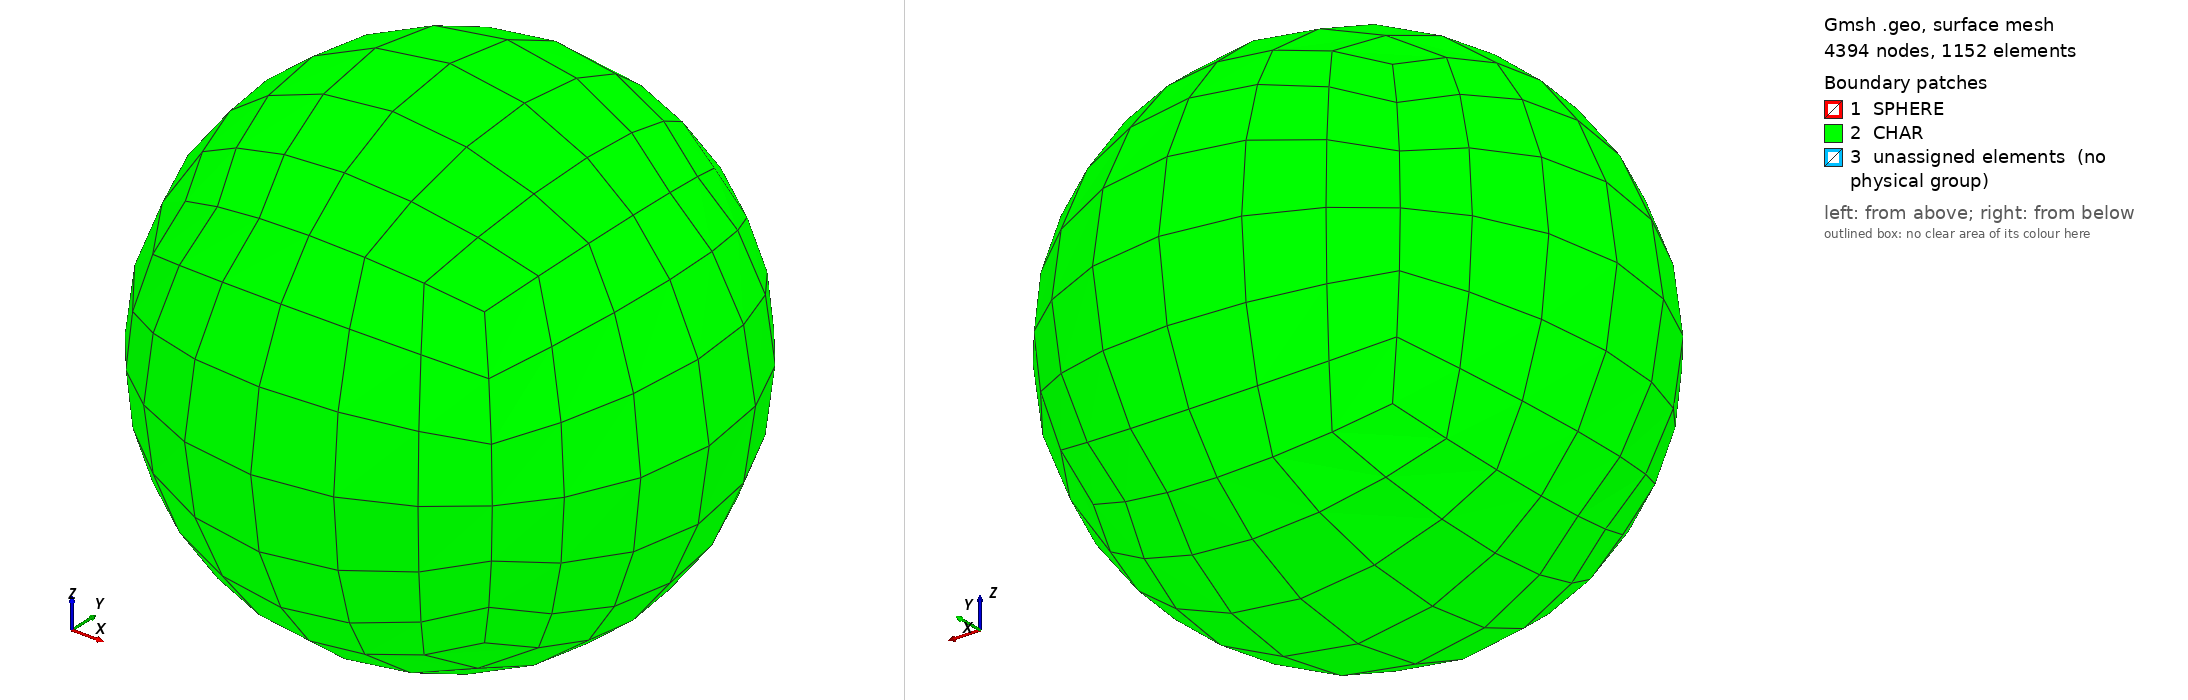

Gmsh geometry script, surface-meshed: 4394 nodes, 1152 surface elements. Boundary patches (legend numbers): 1 SPHERE, 2 CHAR, 3 unassigned elements (no physical group). Left view from above one corner, right view from below the opposite corner. Legend entries are the model's physical surfaces; 'unassigned elements' are surfaces in no physical group. The drawing asked Gmsh for element sizes between 1% and 20% of the model's largest extent; the script's own settings can give other sizes.

=== sphere_hex.geo (drawn) ===
size1 = .3;  // .19
size2 = .7;  // .55
R1 = .0625;  // Radius of inner sphere
R2 = .3125;  // Radius of outer sphere
NN = 6;  // Number of points in each direction on each spherical surface
NL = 10;  // Number of layers between surfaces
prog1 = 1.2;  // Geometric progression factor for layer width

/* ---- Inner Sphere Surface ---- */

xc = 0;
yc = 0;
zc = 0;
Point(1) = {xc, yc, zc, size1};

r1 = R1 / Sqrt(3);
Point(2) = {xc-r1, yc-r1, zc-r1, size1};
Point(3) = {xc+r1, yc-r1, zc-r1, size1};
Point(4) = {xc+r1, yc+r1, zc-r1, size1};
Point(5) = {xc-r1, yc+r1, zc-r1, size1};

Point(6) = {xc-r1, yc-r1, zc+r1, size1};
Point(7) = {xc+r1, yc-r1, zc+r1, size1};
Point(8) = {xc+r1, yc+r1, zc+r1, size1};
Point(9) = {xc-r1, yc+r1, zc+r1, size1};

// 'Bottom' circles
Circle(1) = {2,1,3};
Circle(2) = {3,1,4};
Circle(3) = {4,1,5};
Circle(4) = {5,1,2};

// 'Top' circles
Circle(5) = {6,1,7};
Circle(6) = {7,1,8};
Circle(7) = {8,1,9};
Circle(8) = {9,1,6};

// 'Vertical' circles
Circle(9) = {2,1,6};
Circle(10) = {3,1,7};
Circle(11) = {4,1,8};
Circle(12) = {5,1,9};

Transfinite Line {1:12} = NN+1 Using Progression 1.0;

Line Loop (1) = {1,2,3,4};
Line Loop (2) = {5,6,7,8};
Line Loop (3) = {4,9,-8,-12};
Line Loop (4) = {2,11,-6,-10};
Line Loop (5) = {1,10,-5,-9};
Line Loop (6) = {3,12,-7,-11};

Ruled Surface (1) = {1};
Ruled Surface (2) = {2};
Ruled Surface (3) = {3};
Ruled Surface (4) = {4};
Ruled Surface (5) = {5};
Ruled Surface (6) = {6};

Transfinite Surface {1:6};
Recombine Surface {1:6};


/* ---- Outer Sphere Surface ---- */

Point(11) = {xc, yc, zc, size1};

r2 = R2 / Sqrt(3);
Point(12) = {xc-r2, yc-r2, zc-r2, size1};
Point(13) = {xc+r2, yc-r2, zc-r2, size1};
Point(14) = {xc+r2, yc+r2, zc-r2, size1};
Point(15) = {xc-r2, yc+r2, zc-r2, size1};

Point(16) = {xc-r2, yc-r2, zc+r2, size1};
Point(17) = {xc+r2, yc-r2, zc+r2, size1};
Point(18) = {xc+r2, yc+r2, zc+r2, size1};
Point(19) = {xc-r2, yc+r2, zc+r2, size1};

// 'Bottom' circles
Circle(21) = {12,11,13};
Circle(22) = {13,11,14};
Circle(23) = {14,11,15};
Circle(24) = {15,11,12};

// 'Top' circles
Circle(25) = {16,11,17};
Circle(26) = {17,11,18};
Circle(27) = {18,11,19};
Circle(28) = {19,11,16};

// 'Vertical' circles
Circle(29) = {12,11,16};
Circle(30) = {13,11,17};
Circle(31) = {14,11,18};
Circle(32) = {15,11,19};

Transfinite Line {21:32} = NN+1 Using Progression 1.0;

Line Loop (11) = {21,22,23,24};
Line Loop (12) = {25,26,27,28};
Line Loop (13) = {24,29,-28,-32};
Line Loop (14) = {22,31,-26,-30};
Line Loop (15) = {21,30,-25,-29};
Line Loop (16) = {23,32,-27,-31};

Ruled Surface (11) = {11};
Ruled Surface (12) = {12};
Ruled Surface (13) = {13};
Ruled Surface (14) = {14};
Ruled Surface (15) = {15};
Ruled Surface (16) = {16};

Transfinite Surface {11:16};
Recombine Surface {11:16};


/* ---- Connecting Lines ---- */

Line(41) = {2,12};
Line(42) = {3,13};
Line(43) = {4,14};
Line(44) = {5,15};
Line(45) = {6,16};
Line(46) = {7,17};
Line(47) = {8,18};
Line(48) = {9,19};

Transfinite Line {41:48} = NL+1 Using Progression prog1;

/* ---- Connecting Planes ---- */

Line Loop (21) = {-1,41,21,-42};
Line Loop (22) = {-2,42,22,-43};
Line Loop (23) = {-3,43,23,-44};
Line Loop (24) = {-4,44,24,-41};

Line Loop (25) = {5,46,-25,-45};
Line Loop (26) = {6,47,-26,-46};
Line Loop (27) = {7,48,-27,-47};
Line Loop (28) = {8,45,-28,-48};

Line Loop (29) = {-9,41,29,-45};
Line Loop (30) = {-10,42,30,-46};
Line Loop (31) = {-11,43,31,-47};
Line Loop (32) = {-12,44,32,-48};

Ruled Surface (31) = {21};
Ruled Surface (32) = {22};
Ruled Surface (33) = {23};
Ruled Surface (34) = {24};
Ruled Surface (35) = {25};
Ruled Surface (36) = {26};
Ruled Surface (37) = {27};
Ruled Surface (38) = {28};
Ruled Surface (39) = {29};
Ruled Surface (40) = {30};
Ruled Surface (41) = {31};
Ruled Surface (42) = {32};

Transfinite Surface {31:42};
Recombine Surface {31:42};

/* ---- Construct All Volumes ---- */

Surface Loop (1) = {1,11,31,32,33,34};
Surface Loop (2) = {2,12,35,36,37,38};
Surface Loop (3) = {5,15,31,35,39,40};
Surface Loop (4) = {4,14,32,36,40,41};
Surface Loop (5) = {6,16,33,37,41,42};
Surface Loop (6) = {3,13,34,38,42,39};

Volume (1) = {1};
Volume (2) = {2};
Volume (3) = {3};
Volume (4) = {4};
Volume (5) = {5};
Volume (6) = {6};
Transfinite Volume {1:6};

/* ---- Physical Names (Boundary Names) ---- */

Physical Volume ("FLUID") = {1:6};
Physical Surface ("CHAR") = {11:16};
Physical Surface ("SPHERE") = {1:6};

Mesh.ElementOrder = 2;
